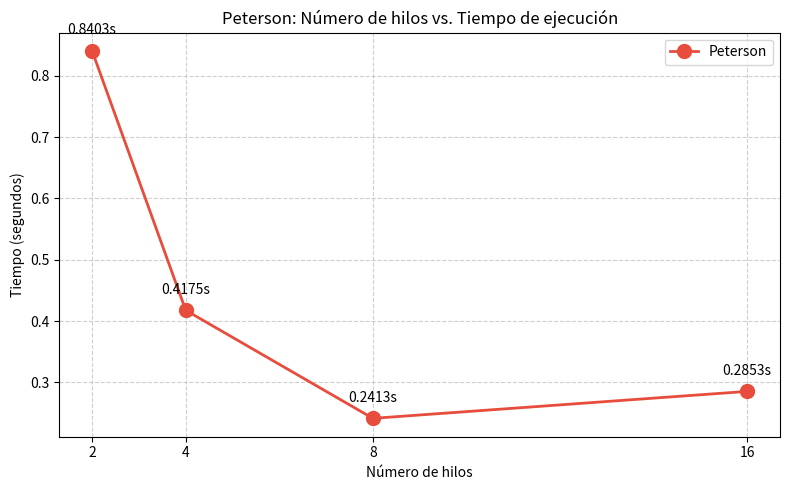

Write the Python code that produced this figure.
import matplotlib.pyplot as plt

hilos = [2, 4, 8, 16]
tiempos = [0.840285, 0.417484, 0.241340, 0.285300]

plt.figure(figsize=(8, 5))
plt.plot(hilos, tiempos, marker='o', linewidth=2,
         color='#e74c3c', markersize=10, label='Peterson')

for h, t in zip(hilos, tiempos):
    plt.annotate(f'{t:.4f}s', (h, t),
                 textcoords="offset points",
                 xytext=(0, 12), ha='center', fontsize=10)

plt.title('Peterson: Número de hilos vs. Tiempo de ejecución')
plt.xlabel('Número de hilos')
plt.ylabel('Tiempo (segundos)')
plt.xticks(hilos)
plt.grid(True, linestyle='--', alpha=0.6)
plt.legend()
plt.tight_layout()
plt.savefig('grafica_peterson.png', dpi=150)
plt.show()
